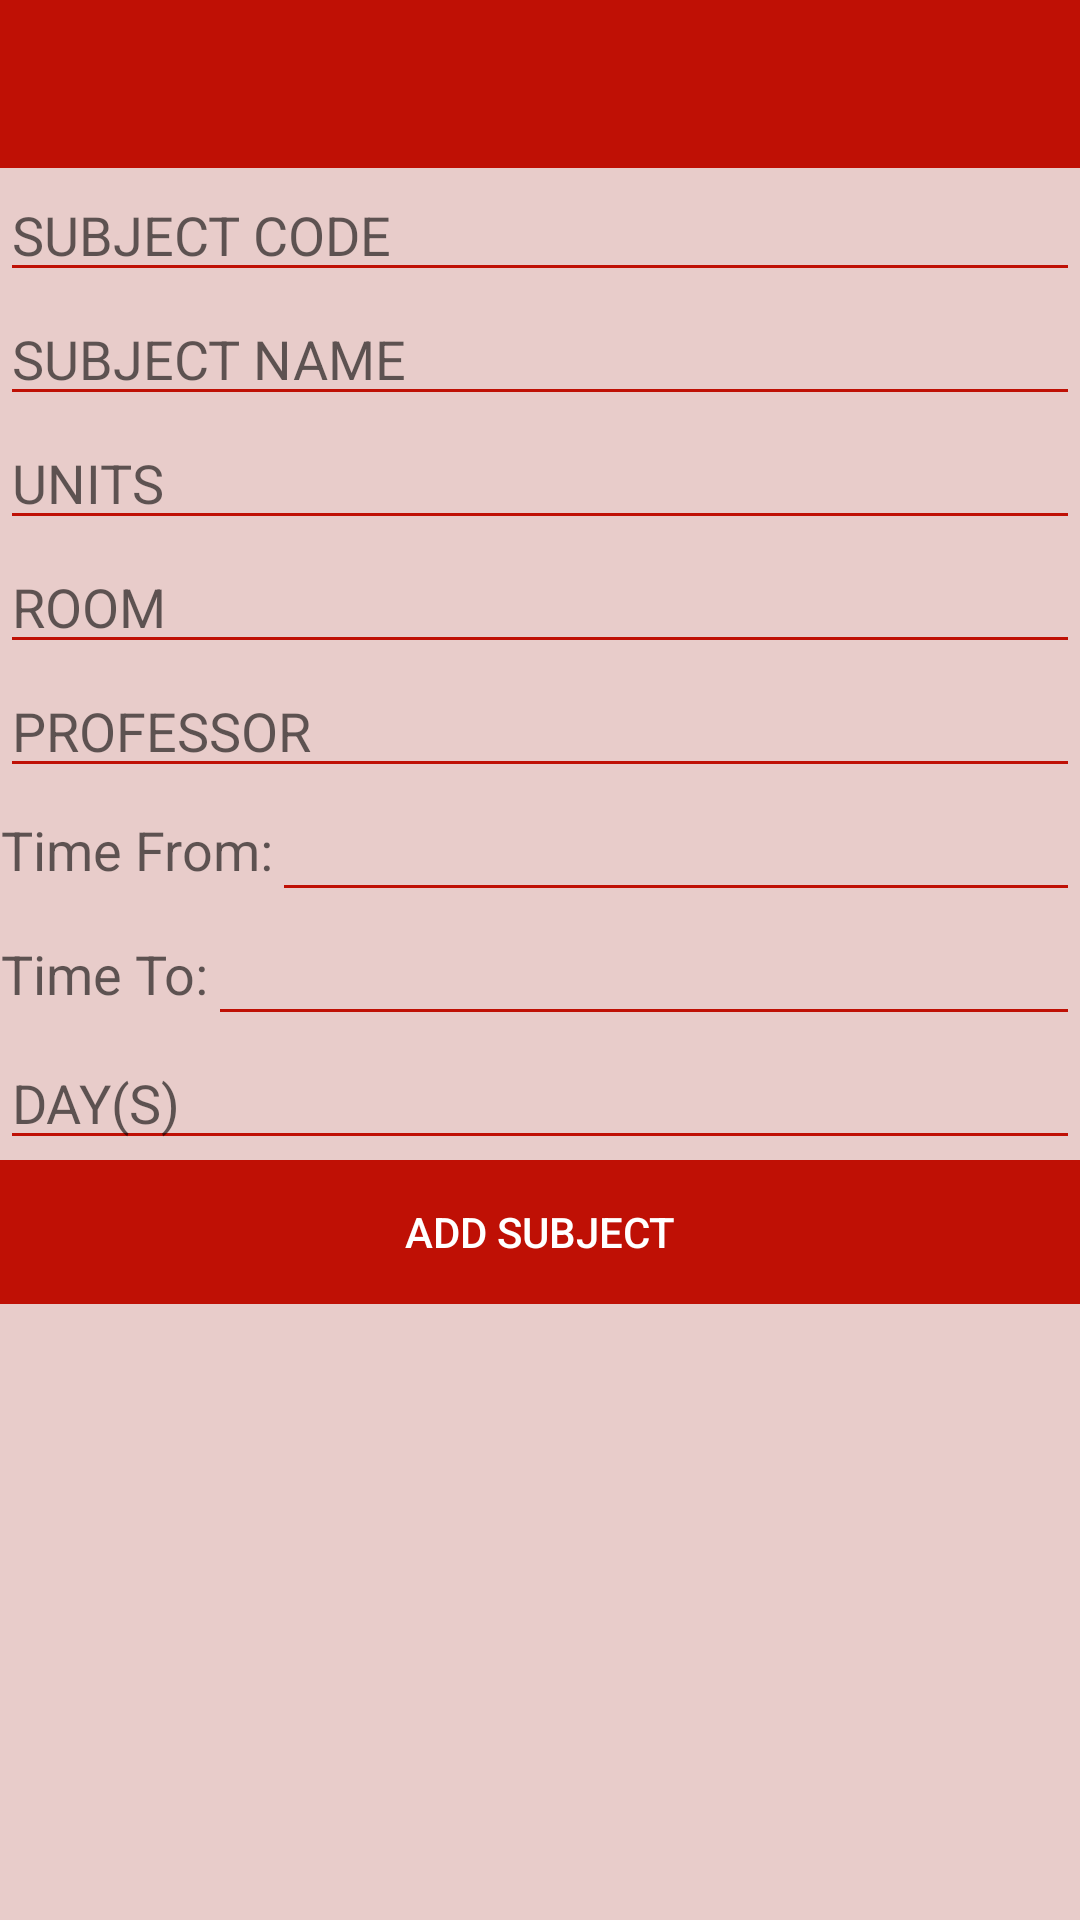

Here is an Android app screen rendered from its layout file. Give the layout XML and the strings, colors and styles it references.
<!-- AndroidManifest.xml: application theme AppTheme -->
<!-- res/layout/subject_layout.xml -->
<?xml version="1.0" encoding="utf-8"?>
<LinearLayout
	xmlns:android="http://schemas.android.com/apk/res/android"
	xmlns:app="http://schemas.android.com/apk/res-auto"
	android:layout_width="fill_parent"
	android:layout_height="fill_parent"
	android:orientation="vertical"
	android:background="#E8CCCA">

	<android.support.v7.widget.Toolbar
		android:id="@+id/subToolbar"
		android:layout_width="match_parent"
		android:layout_height="?attr/actionBarSize"
		android:theme="@style/ThemeOverlay.AppCompat.ActionBar"
		android:background="#BF1005"/>

	<EditText
		android:layout_height="wrap_content"
		android:inputType="text"
		android:ems="10"
		android:layout_width="match_parent"
		android:hint="SUBJECT CODE"
		app:backgroundTint="#BF1005"
		android:id="@+id/etSubCode"/>

	<EditText
		android:layout_height="wrap_content"
		android:inputType="textMultiLine"
		android:ems="10"
		android:layout_width="match_parent"
		android:hint="SUBJECT NAME"
		app:backgroundTint="#BF1005"
		android:id="@+id/etSubname"/>

	<EditText
		android:layout_height="wrap_content"
		android:inputType="number"
		android:ems="10"
		android:layout_width="match_parent"
		android:hint="UNITS"
		app:backgroundTint="#BF1005"
		android:id="@+id/etUnits"/>

	<EditText
		android:layout_height="wrap_content"
		android:ems="10"
		android:layout_width="match_parent"
		android:hint="ROOM"
		app:backgroundTint="#BF1005"
		android:id="@+id/etRoom"/>

	<EditText
		android:layout_height="wrap_content"
		android:ems="10"
		android:layout_width="match_parent"
		android:hint="PROFESSOR"
		app:backgroundTint="#BF1005"
		android:id="@+id/etProfessor"/>

	<LinearLayout
		android:layout_height="wrap_content"
		android:layout_width="match_parent"
		android:orientation="horizontal">

		<TextView
			android:layout_height="match_parent"
			android:text="Time From:"
			android:textAppearance="?android:attr/textAppearanceMedium"
			android:layout_width="wrap_content"
			android:gravity="center"
			app:backgroundTint="#BF1005"/>

		<EditText
			android:layout_height="match_parent"
			android:ems="10"
			android:layout_width="match_parent"
			android:id="@+id/etTimeFrom"
			app:backgroundTint="#BF1005"/>

	</LinearLayout>

	<LinearLayout
		android:layout_height="wrap_content"
		android:layout_width="match_parent"
		android:orientation="horizontal">

		<TextView
			android:layout_height="match_parent"
			android:text="Time To:"
			android:textAppearance="?android:attr/textAppearanceMedium"
			android:layout_width="wrap_content"
			android:gravity="center"
			app:backgroundTint="#BF1005"/>

		<EditText
			android:layout_height="wrap_content"
			android:ems="10"
			android:layout_width="match_parent"
			app:backgroundTint="#BF1005"
			android:id="@+id/etTimeTo"/>

	</LinearLayout>

	<LinearLayout
		android:layout_height="wrap_content"
		android:layout_width="match_parent"
		android:orientation="horizontal">

		<EditText
			android:layout_height="wrap_content"
			android:ems="10"
			android:layout_width="match_parent"
			android:hint="DAY(S)"
			app:backgroundTint="#BF1005"
			android:id="@+id/etDays"/>

	</LinearLayout>

	<LinearLayout
		android:layout_height="wrap_content"
		android:layout_width="match_parent"
		android:orientation="horizontal">

		<Button
			android:layout_height="wrap_content"
			android:text="ADD SUBJECT"
			android:layout_width="match_parent"
			android:background="#BF1005"
			android:textColor="#FFFFFF"
			android:id="@+id/btnAdd"/>

	</LinearLayout>

</LinearLayout>
<!-- resources referenced by this layout -->
<resources>
  <style name="AppTheme" parent="Theme.AppCompat.Light.NoActionBar">
  			
  	</style>
</resources>
